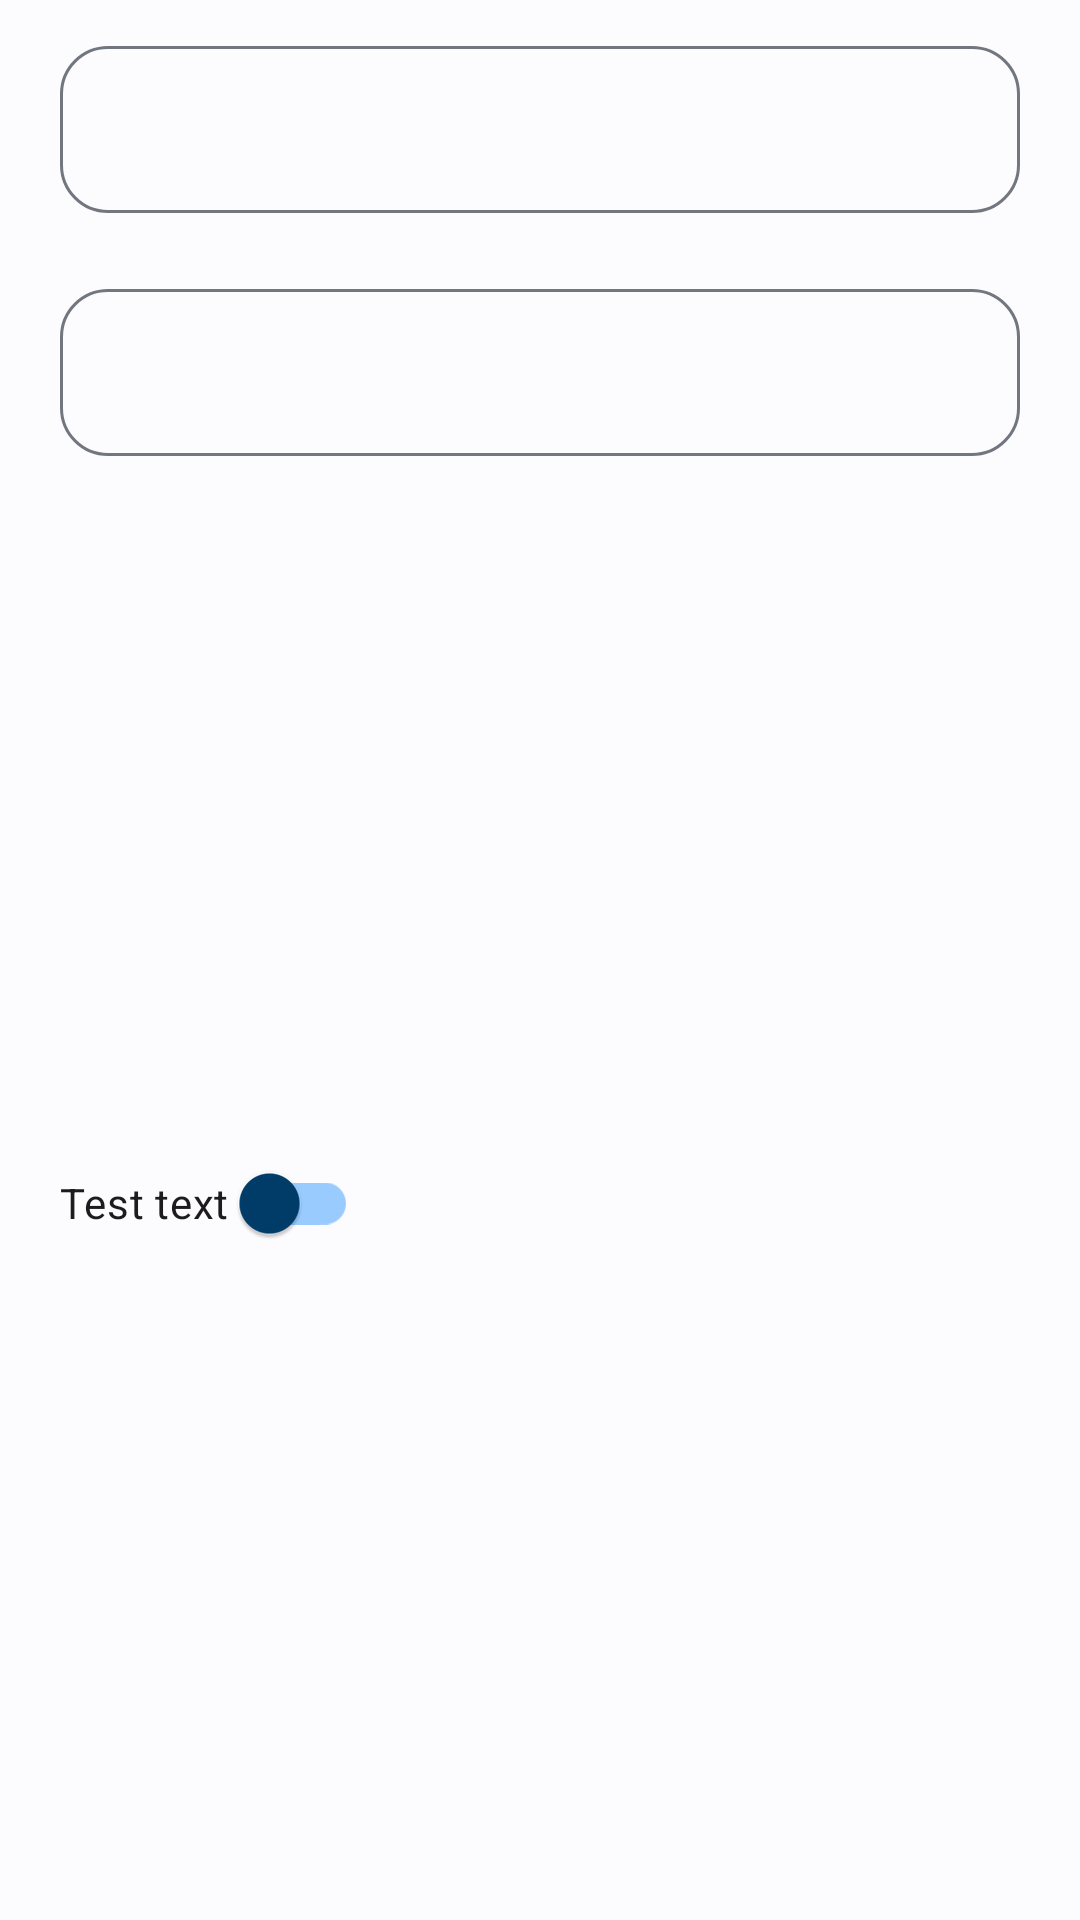

Produce the Android XML layout that renders to this screen, including the resource entries it uses.
<!-- AndroidManifest.xml: application theme Stryker -->
<!-- res/layout/input_double.xml -->
<?xml version="1.0" encoding="utf-8"?>
<LinearLayout xmlns:android="http://schemas.android.com/apk/res/android"
    android:layout_width="match_parent"
    android:layout_height="wrap_content"
    android:orientation="vertical"
    xmlns:app="http://schemas.android.com/apk/res-auto">
    <com.google.android.material.textfield.TextInputLayout
        android:id="@+id/outlinedTextField"
        android:layout_width="match_parent"
        android:layout_height="wrap_content"
        android:layout_marginStart="20dp"
        android:layout_marginEnd="20dp"
        android:layout_marginTop="10dp"
        android:layout_marginBottom="10dp"
        app:boxCornerRadiusBottomEnd="16dp"
        app:boxCornerRadiusBottomStart="16dp"
        app:boxCornerRadiusTopEnd="16dp"
        app:boxCornerRadiusTopStart="16dp"
        >

        <com.google.android.material.textfield.TextInputEditText
            android:id="@+id/input"
            android:layout_width="match_parent"
            android:layout_height="wrap_content"
            />

    </com.google.android.material.textfield.TextInputLayout>

    <com.google.android.material.textfield.TextInputLayout
        android:id="@+id/outlinedTextField1"
        android:layout_width="match_parent"
        android:layout_height="wrap_content"
        android:layout_marginStart="20dp"
        android:layout_marginEnd="20dp"
        android:layout_marginTop="10dp"
        android:layout_marginBottom="10dp"
        app:boxCornerRadiusBottomEnd="16dp"
        app:boxCornerRadiusBottomStart="16dp"
        app:boxCornerRadiusTopEnd="16dp"
        app:boxCornerRadiusTopStart="16dp"
        >

        <com.google.android.material.textfield.TextInputEditText
            android:id="@+id/input1"
            android:layout_width="match_parent"
            android:layout_height="wrap_content"
            />

    </com.google.android.material.textfield.TextInputLayout>

    <com.google.android.material.switchmaterial.SwitchMaterial
        android:id="@+id/switcher"
        android:layout_width="wrap_content"
        android:layout_height="match_parent"
        android:text="Test text "
        android:layout_marginStart="20dp"
        android:layout_marginEnd="20dp"
        android:layout_marginTop="10dp"
        android:layout_marginBottom="10dp"
        app:trackTint="@color/blue10"
        app:thumbTint="@color/blue3"
        />
</LinearLayout>
<!-- resources referenced by this layout -->
<resources>
  <color name="blue10">#99CBFF</color>
  <color name="blue3">#003D6A</color>
  <style name="Stryker" parent="Theme.Material3.Light.NoActionBar">
          <item name="colorPrimary">@color/blue1</item>
          <item name="colorOnPrimary">@color/white</item>
          <item name="colorPrimaryContainer">@color/blue2</item>
          <item name="colorOnPrimaryContainer">@color/blue3</item>
          <item name="colorSecondary">@color/grey1</item>
          <item name="colorOnSecondary">@color/white</item>
          <item name="colorSecondaryContainer">@color/grey2</item>
          <item name="colorOnSecondaryContainer">@color/grey3</item>
          <item name="colorTertiary">@color/blue4</item>
          <item name="colorOnTertiary">@color/white</item>
          <item name="colorTertiaryContainer">@color/blue5</item>
          <item name="colorOnTertiaryContainer">@color/blue6</item>
          <item name="colorError">@color/red1</item>
          <item name="colorErrorContainer">@color/white</item>
          <item name="colorOnError">@color/white</item>
          <item name="colorOnErrorContainer">@color/red3</item>
          <item name="android:colorBackground">@color/white2</item>
          <item name="colorOnBackground">@color/grey4</item>
          <item name="colorSurface">@color/white2</item>
          <item name="colorOnSurface">@color/grey4</item>
          <item name="colorSurfaceVariant">@color/grey6</item>
          <item name="colorOnSurfaceVariant">@color/grey6</item>
          <item name="colorOutline">@color/grey7</item>
          <item name="colorOnSurfaceInverse">@color/grey8</item>
          <item name="colorSurfaceInverse">@color/grey9</item>
          <item name="colorPrimaryInverse">@color/blue7</item>
          <item name="android:textColor">@color/grey4</item>
          <item name="android:statusBarColor">#FFFFFF</item>
          <item name="android:navigationBarColor">#FFFFFF</item>
          <item name="colorSurfaceContainerHigh">#FFFFFF</item>
  
  
      </style>
  <color name="blue1">#00639B</color>
  <color name="white">#FFFFFF</color>
  <color name="blue2">#CEE5FF</color>
  <color name="grey1">#51606F</color>
  <color name="grey2">#D5E4F7</color>
  <color name="grey3">#0E1D2A</color>
  <color name="blue4">#00629E</color>
  <color name="blue5">#CFE5FF</color>
  <color name="blue6">#001D34</color>
  <color name="red1">#BA1A1A</color>
  <color name="red3">#410002</color>
  <color name="white2">#FCFCFF</color>
  <color name="grey4">#1A1C1E</color>
  <color name="grey6">#42474E</color>
  <color name="grey7">#72777F</color>
  <color name="grey8">#F0F0F4</color>
  <color name="grey9">#2F3033</color>
  <color name="blue7">#9294C8FF</color>
</resources>
